Run: headless pygame with SDL's dummy video driver; simulated clock (each Clock.tick advances the game by its frame time, no real sleeping); random seed 0; keys injected as events and as key.get_pressed() state; no mouse input.
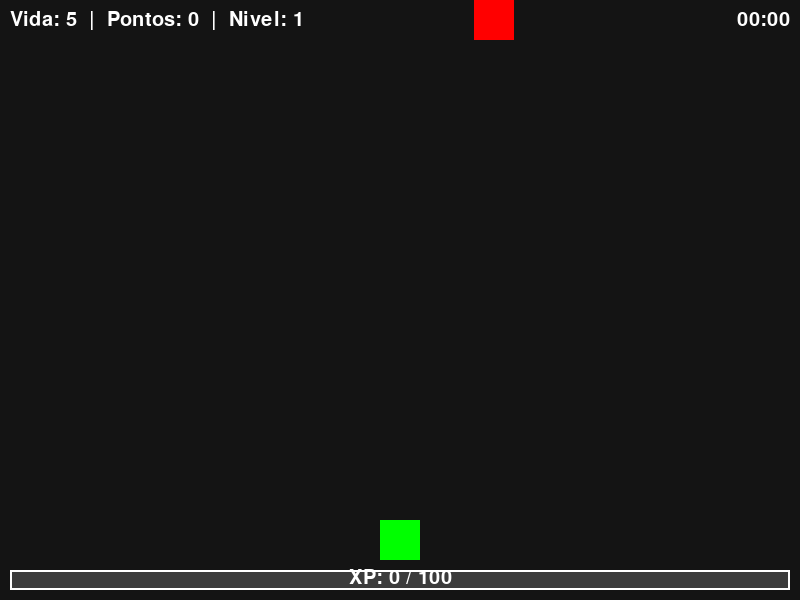
Frame 1 of 4 · flips 1–60 · no input
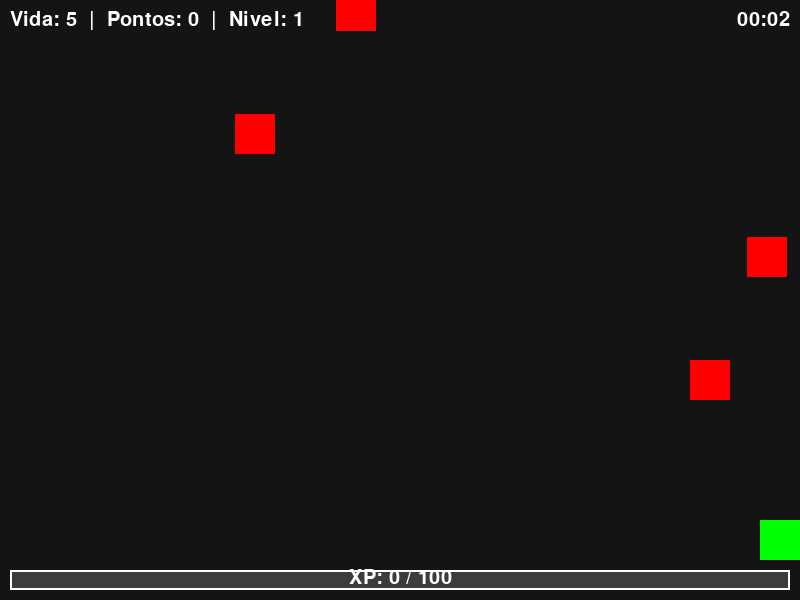
Frame 2 of 4 · flips 61–180 · tapped SPACE, RETURN · held RIGHT (→), D
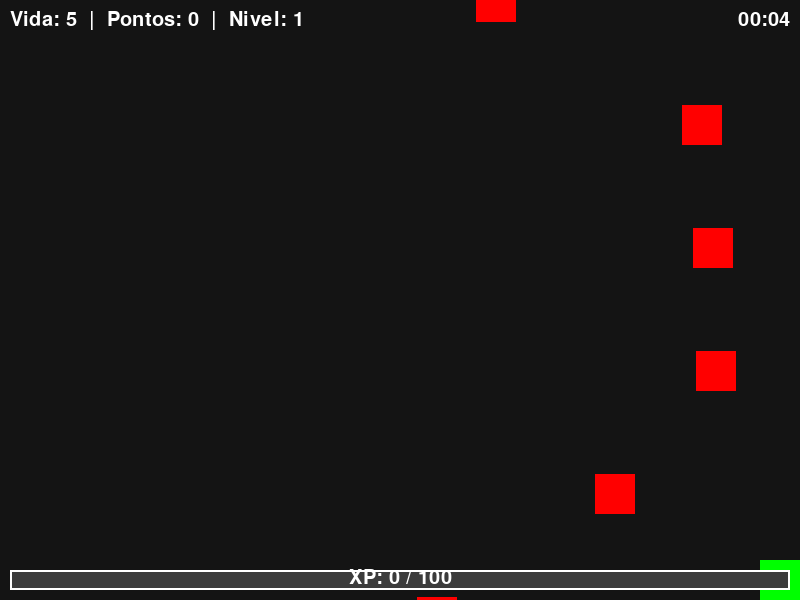
Frame 3 of 4 · flips 181–300 · held DOWN (↓), S
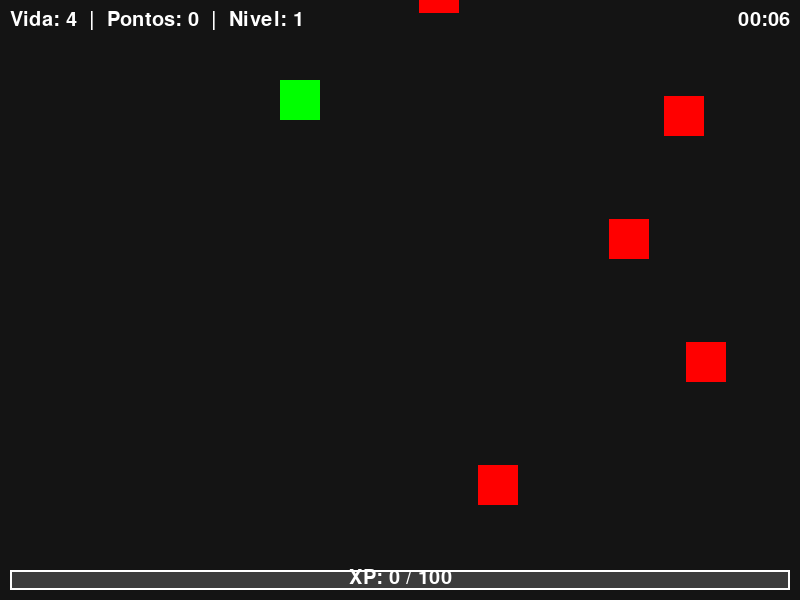
Frame 4 of 4 · flips 301–420 · held LEFT (←), A, UP (↑), W

The pygame program that drew these frames:

import pygame
import random

pygame.init()

LARGURA = 800
ALTURA = 600
TELA = pygame.display.set_mode((LARGURA, ALTURA))
pygame.display.set_caption("Robot Defense - Template")

FPS = 60
clock = pygame.time.Clock()


# CLASSE BASE
class Entidade(pygame.sprite.Sprite):
    def __init__(self, x, y, velocidade, xp):
        super().__init__()
        self.velocidade = velocidade
        self.image = pygame.Surface((40, 40))
        self.rect = self.image.get_rect(center=(x, y))
        self.xp = xp 

    def mover(self, dx, dy):
        self.rect.x += dx
        self.rect.y += dy


# JOGADOR
class Jogador(Entidade):
    def __init__(self, x, y):
        super().__init__(x, y, 5, 0)
        self.image.fill((0, 255, 0))  # verde
        self.vida = 5
        self.ultima_direcao = pygame.Vector2(0, -1)  # direção padrão: pra cima

        # --- NOVO: sistema de nível ---
        self.nivel = 1
        self.xp_necessario = 100

    def ganhar_xp(self, quantidade):
        self.xp += quantidade
        # pode subir mais de um nível de uma vez se ganhar muito xp
        while self.xp >= self.xp_necessario:
            self.xp -= self.xp_necessario
            self.nivel += 1
            self.xp_necessario += 50

    def update(self):
        keys = pygame.key.get_pressed()
        direcao = pygame.Vector2(0, 0)

        if keys[pygame.K_w]:
            direcao.y = -1
        if keys[pygame.K_s]:
            direcao.y = 1
        if keys[pygame.K_a]:
            direcao.x = -1
        if keys[pygame.K_d]:
            direcao.x = 1

        if direcao.length() > 0:
            direcao = direcao.normalize()
            self.ultima_direcao = direcao.copy()  # só atualiza se andou
            self.mover(direcao.x * self.velocidade, direcao.y * self.velocidade)

        # limites de tela
        self.rect.x = max(0, min(self.rect.x, LARGURA - 40))
        self.rect.y = max(0, min(self.rect.y, ALTURA - 40))


# TIRO (DO JOGADOR)
class Tiro(Entidade):
    def __init__(self, x, y, direcao):
        super().__init__(x, y, 10, 0)
        self.image.fill((255, 255, 0))  # amarelo
        self.direcao = direcao  # Vector2

    def update(self):
        self.rect.x += self.direcao.x * self.velocidade
        self.rect.y += self.direcao.y * self.velocidade

        # remove se sair da tela em qualquer direção
        if (self.rect.bottom < 0 or self.rect.top > ALTURA or
                self.rect.right < 0 or self.rect.left > LARGURA):
            self.kill()


# ROBO BASE
class Robo(Entidade):
    def __init__(self, x, y, velocidade, xp):
        super().__init__(x, y, velocidade, xp)
        self.image.fill((255, 0, 0))  # vermelho

    def atualizar_posicao(self):
        raise NotImplementedError


# ROBO EXEMPLO — ZigueZague
class RoboZigueZague(Robo):
    def __init__(self, x, y):
        super().__init__(x, y, velocidade=3, xp=15)
        self.direcao = 1

    def atualizar_posicao(self):
        self.rect.y += self.velocidade
        self.rect.x += self.direcao * 3

        if self.rect.x <= 0 or self.rect.x >= LARGURA - 40:
            self.direcao *= -1

    def update(self):
        self.atualizar_posicao()
        if self.rect.y > ALTURA:
            self.kill()


todos_sprites = pygame.sprite.Group()
inimigos = pygame.sprite.Group()
tiros = pygame.sprite.Group()

jogador = Jogador(LARGURA // 2, ALTURA - 60)
todos_sprites.add(jogador)

pontos = 0
spawn_timer = 0

# --- timers de cronômetro e tiro automático ---
tempo_inicio = pygame.time.get_ticks()
TIRO_AUTOMATICO_EVENTO = pygame.USEREVENT + 1
pygame.time.set_timer(TIRO_AUTOMATICO_EVENTO, 1000)  # dispara a cada 1000 ms

font = pygame.font.SysFont(None, 30)

rodando = True
while rodando:
    clock.tick(FPS)

    for event in pygame.event.get():
        if event.type == pygame.QUIT:
            rodando = False

        if event.type == pygame.KEYDOWN:
            if event.key == pygame.K_SPACE:
                tiro = Tiro(jogador.rect.centerx, jogador.rect.centery, jogador.ultima_direcao)
                todos_sprites.add(tiro)
                tiros.add(tiro)

        # tiro automático
        if event.type == TIRO_AUTOMATICO_EVENTO:
            tiro = Tiro(jogador.rect.centerx, jogador.rect.centery, jogador.ultima_direcao)
            todos_sprites.add(tiro)
            tiros.add(tiro)

    # timer de entrada dos inimigos
    spawn_timer += 1
    if spawn_timer > 40:
        robo = RoboZigueZague(random.randint(40, LARGURA - 40), -40)
        todos_sprites.add(robo)
        inimigos.add(robo)
        spawn_timer = 0

    # colisão tiro x robô
    colisao = pygame.sprite.groupcollide(inimigos, tiros, True, True)
    pontos += len(colisao)
    if colisao:
        jogador.ganhar_xp(sum(robo.xp for robo in colisao))

    # colisão robô x jogador
    if pygame.sprite.spritecollide(jogador, inimigos, True):
        jogador.vida -= 1
        if jogador.vida <= 0:
            print("GAME OVER!")
            rodando = False

    # atualizar
    todos_sprites.update()

    # desenhar
    TELA.fill((20, 20, 20))
    todos_sprites.draw(TELA)

    # Painel de pontos e vida
    texto = font.render(f"Vida: {jogador.vida}  |  Pontos: {pontos}  |  Nivel: {jogador.nivel}", True, (255, 255, 255))
    TELA.blit(texto, (10, 10))

    # cronômetro no canto superior direito
    tempo_ms = pygame.time.get_ticks() - tempo_inicio
    segundos_totais = tempo_ms // 1000
    minutos = segundos_totais // 60
    segundos = segundos_totais % 60
    texto_tempo = font.render(f"{minutos:02}:{segundos:02}", True, (255, 255, 255))
    TELA.blit(texto_tempo, (LARGURA - texto_tempo.get_width() - 10, 10))

    # --- NOVO: barra de XP na parte inferior da tela ---
    barra_largura = LARGURA - 20
    barra_altura = 20
    barra_x = 10
    barra_y = ALTURA - barra_altura - 10

    proporcao = jogador.xp / jogador.xp_necessario
    proporcao = max(0, min(proporcao, 1))  # garante que fique entre 0 e 1

    # fundo da barra (cinza escuro)
    pygame.draw.rect(TELA, (60, 60, 60), (barra_x, barra_y, barra_largura, barra_altura))
    # preenchimento (azul)
    pygame.draw.rect(TELA, (0, 150, 255), (barra_x, barra_y, barra_largura * proporcao, barra_altura))
    # borda
    pygame.draw.rect(TELA, (255, 255, 255), (barra_x, barra_y, barra_largura, barra_altura), 2)

    # texto "XP: x / y" centralizado na barra
    texto_xp = font.render(f"XP: {jogador.xp} / {jogador.xp_necessario}", True, (255, 255, 255))
    TELA.blit(texto_xp, (barra_x + barra_largura // 2 - texto_xp.get_width() // 2, barra_y - 2))

    pygame.display.flip()

pygame.quit()
